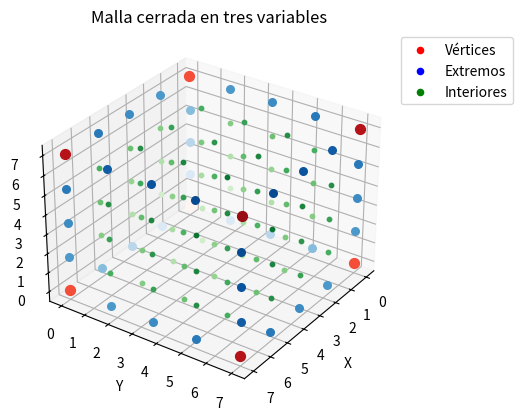

This figure's Python source: (Note: this script raises an exception after producing the figure.)
import numpy as np
import matplotlib.pyplot as plt
import matplotlib.cm as cm


#========================
# Función color gradual
#========================
def color_gradual(point, val_min, val_max, cmap):
    '''
    Función que calcula un color gradual basado en la distancia de un punto al origen (0, 0, 0).
    point: Tupla (x, y, z) del punto para el cual se calculará el color.
    val_min: Valor mínimo de la distancia para normalizar el color.
    val_max: Valor máximo de la distancia para normalizar el color.
    cmap: Colormap de matplotlib que se utilizará para mapear la distancia a un color.
    '''
    # Calcular la distancia Euclidiana de un punto al origen (0, 0, 0)
    dist = np.linalg.norm(point)  
    
    # Normalizar la distancia entre 0 y 1
    norm_val = (dist - val_min) / (val_max - val_min)
    
    # Limitar el valor para que no llegue a 1 (evitar colores cercanos al blanco)
    norm_val = np.clip(norm_val, 0, 0.9)
    
    # Obtener el color desde el colormap
    color = cmap(norm_val)
    return color

#======
# Main  
#======
if __name__ == "__main__":
    '''
    Muestra una malla 3D cerrada en el eje Z con puntos de vértices, bordes e interiores.
    Los puntos de vértices son rojos, los puntos en los bordes son azules y los puntos interiores son verdes.
    Los colores de los puntos se determinan por un gradiente basado en la distancia al origen (0, 0, 0).
    '''
        
    # Crear una malla 3D con solo 5 puntos en cada dimensión
    n = 5  # número de puntos en cada dimensión
    x = np.linspace(0, 7, n)
    y = np.linspace(0, 7, n)
    z = np.linspace(0, 7, n)

    # Crear las coordenadas de la malla 3D
    X, Y, Z = np.meshgrid(x, y, z)

    # Aplanar las matrices para obtener las coordenadas de los puntos
    x_points = X.flatten()
    y_points = Y.flatten()
    z_points = Z.flatten()

    # Crear la figura y el eje 3D
    fig = plt.figure()
    ax = fig.add_subplot(111, projection='3d')

    # Definir colores para cada tipo de punto
    vertex_color = 'r'   # color para los vértices (rojo)
    boundary_color = 'b' # color para los puntos en los bordes (azul)
    interior_color = 'g' # color para los puntos interiores (verde)

    boundary_cmap = cm.Blues  # Para los bordes
    interior_cmap = cm.Greens  # Para los puntos interiores
    vertex_cmap = cm.Reds  # Colormap para los vértices


    # Identificar los vértices (puntos extremos)
    # Son los puntos en los extremos de la malla
    vertices = [(x[0], y[0], z[0]), (x[-1], y[0], z[0]), (x[0], y[-1], z[0]), (x[-1], y[-1], z[0]),
                (x[0], y[0], z[-1]), (x[-1], y[0], z[-1]), (x[0], y[-1], z[-1]), (x[-1], y[-1], z[-1])]

    # Identificar los puntos de los bordes (pero no vértices)
    boundary_points = []

    for i in range(1, n-1):
        # Bordes en las aristas horizontales en el eje Z = 0
        boundary_points.append((x[i], y[0], z[0]))   # borde en x cuando y = c y z = e
        boundary_points.append((x[i], y[-1], z[0]))  # borde en x cuando y = d y z = e
        boundary_points.append((x[0], y[i], z[0]))   # borde en y cuando x = a y z = e
        boundary_points.append((x[-1], y[i], z[0]))  # borde en y cuando x = b y z = e
        
        # Bordes en las aristas verticales en el eje Z = L
        boundary_points.append((x[i], y[0], z[-1]))  # borde en x cuando y = c y z = f
        boundary_points.append((x[i], y[-1], z[-1])) # borde en x cuando y = d y z = f
        boundary_points.append((x[0], y[i], z[-1]))  # borde en y cuando x = a y z = f
        boundary_points.append((x[-1], y[i], z[-1]))  # borde en y cuando x = b y z = f
        
        # Bordes en las aristas verticales en el eje Z
        boundary_points.append((x[0], y[0], z[i]))   # borde en x = a y y = c
        boundary_points.append((x[-1], y[0], z[i]))  # borde en x = b y y = c
        boundary_points.append((x[0], y[-1], z[i]))   # borde en x = a y y = d
        boundary_points.append((x[-1], y[-1], z[i]))  # borde en x = b y y = d

    # Los puntos interiores son los puntos que no son ni vértices ni bordes
    interior_points = [(x_points[i], y_points[i], z_points[i])
                    for i in range(len(x_points))
                    if (x_points[i], y_points[i], z_points[i]) not in vertices and
                    (x_points[i], y_points[i], z_points[i]) not in boundary_points]



    # Obtener el valor mínimo y máximo de la distancia Euclidiana para la normalización del color
    distances = [np.linalg.norm((x_points[i], y_points[i], z_points[i])) for i in range(len(x_points))]
    dist_min = np.min(distances)
    dist_max = np.max(distances)

    # Dibujar los vértices (rojos) con un color fijo

    for vertex in vertices:
        color = color_gradual(vertex, dist_min, dist_max, vertex_cmap)  # Gradiente basado en la distancia
        ax.scatter(vertex[0], vertex[1], vertex[2], color=color, s=50)


    # Dibujar los puntos de los bordes (azules) con gradiente de color basado en la distancia
    for point in boundary_points:
        color = color_gradual(point, dist_min, dist_max, boundary_cmap)  # Gradiente basado en la distancia
        ax.scatter(point[0], point[1], point[2], color=color, s=30)


    # Dibujar los puntos interiores (verdes) con gradiente de color basado en la distancia
    for point in interior_points:
        color = color_gradual(point, dist_min, dist_max, interior_cmap)  # Gradiente basado en la distancia
        ax.scatter(point[0], point[1], point[2], color=color, s=10)


    ax.view_init(elev=30, azim=35)  # Mantén el ángulo de vista
    ax.dist = 9  # Ajusta la distancia de la cámara

    # Etiquetas y título
    ax.set_xlabel('X')
    ax.set_ylabel('Y')
    ax.set_zlabel('Z')
    ax.set_title('Malla cerrada en tres variables')

    # Mostrar la leyenda solo una vez por tipo
    ax.scatter([], [], [], color=vertex_color, label="Vértices")
    ax.scatter([], [], [], color=boundary_color, label="Extremos")
    ax.scatter([], [], [], color=interior_color, label="Interiores")

    # Mostrar la leyenda
    ax.legend(loc='upper left', bbox_to_anchor=(1, 1))

    # Guardar la imagen en un archivo PNG
    plt.savefig('ejemplos_mallas/graficas/malla_cerrada.png', bbox_inches='tight')  # 'tight' ajusta los márgenes automáticamente

    plt.show()


